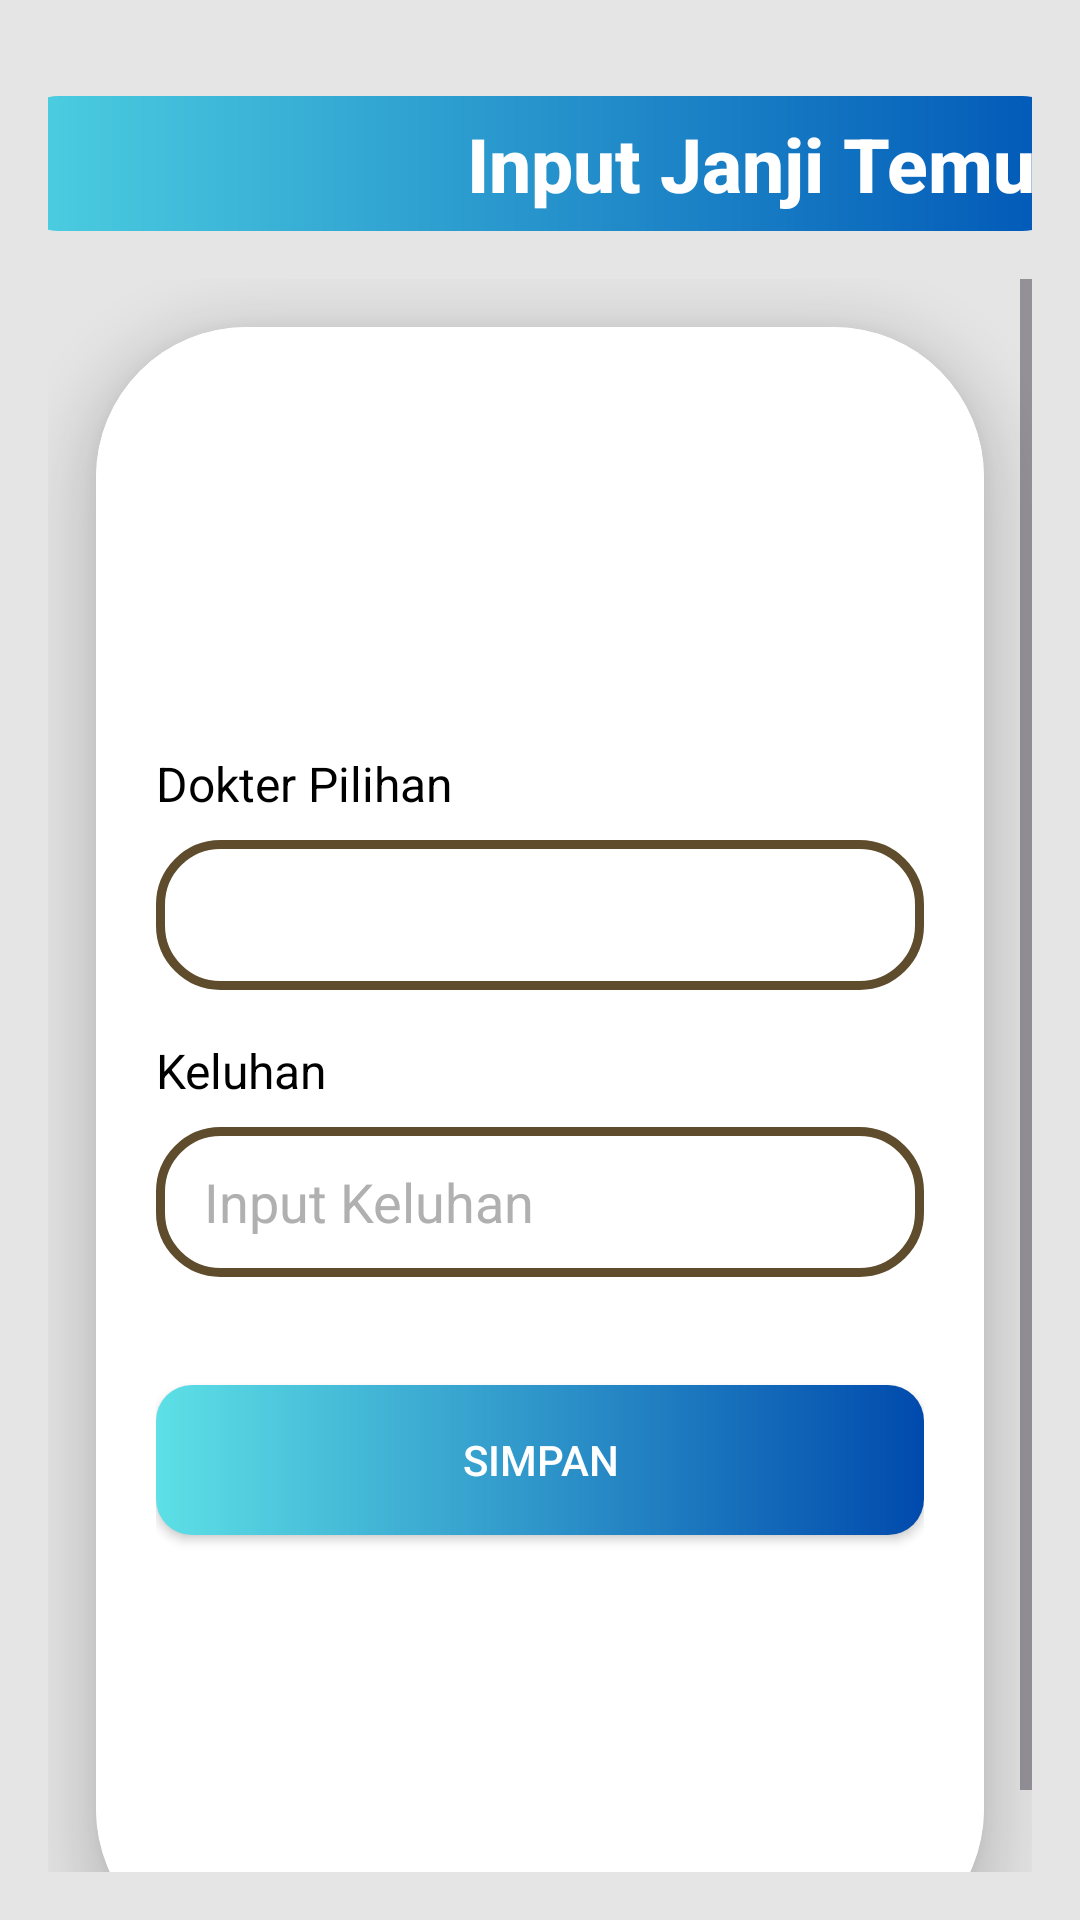

Android layout source for this screen:
<!-- AndroidManifest.xml: application theme Theme.perpustakaan -->
<!-- res/layout/fragment_tambahjanjitemu.xml -->
<?xml version="1.0" encoding="utf-8"?>
<LinearLayout
    xmlns:android="http://schemas.android.com/apk/res/android"
    xmlns:app="http://schemas.android.com/apk/res-auto"
    xmlns:tools="http://schemas.android.com/tools"
    android:layout_width="match_parent"
    android:layout_height="match_parent"
    android:orientation="vertical"
    android:background="#E5E5E5"
    android:gravity="center"
    android:padding="16dp"
    tools:context=".MainActivity">

    

    <LinearLayout
        android:id="@+id/header"
        android:layout_width="353dp"
        android:layout_height="45dp"
        android:layout_marginTop="16dp"
        android:background="@drawable/bg_gradient_header"
        android:gravity="center_vertical"
        android:orientation="horizontal"
        android:paddingStart="12dp"
        android:paddingEnd="12dp">

        
        <ImageView
            android:id="@+id/btnBack"
            android:layout_width="24dp"
            android:layout_height="24dp"
            android:src="@drawable/ic_arrow_back"
            app:tint="#FFFFFF" />

        
        <TextView
            android:id="@+id/headerTitle"
            android:layout_width="233dp"
            android:layout_height="wrap_content"
            android:layout_weight="1"
            android:fontFamily="sans-serif-medium"
            android:gravity="end"
            android:text="Input Janji Temu"
            android:textColor="#FFFFFF"
            android:textSize="25sp"
            android:textStyle="bold" />
    </LinearLayout>


    <ScrollView
        android:layout_width="match_parent"
        android:layout_height="752dp"
        android:layout_marginTop="16dp"
        android:layout_weight="1">

        <androidx.cardview.widget.CardView
            android:layout_width="match_parent"
            android:layout_height="match_parent"
            android:layout_margin="16dp"
            android:background="#FFFFFF"
            app:cardCornerRadius="50dp"
            app:cardElevation="12dp">

            <LinearLayout
                android:layout_width="match_parent"
                android:layout_height="544dp"
                android:layout_gravity="center_horizontal"
                android:background="#FFFFFF"
                android:gravity="center"
                android:orientation="vertical"
                android:padding="20dp">


                


                <TextView
                    android:layout_width="match_parent"
                    android:layout_height="wrap_content"
                    android:text="Dokter Pilihan"
                    android:textColor="#000000"
                    android:textSize="16sp" />

                <Spinner
                    android:id="@+id/spinnerInput1"
                    android:layout_width="match_parent"
                    android:layout_height="50dp"
                    android:layout_marginTop="8dp"
                    android:layout_marginBottom="16dp"
                    android:background="@drawable/custom_edittext"
                    android:paddingStart="16dp"
                    android:paddingEnd="16dp"
                    android:spinnerMode="dropdown" />


                
                <TextView
                    android:layout_width="match_parent"
                    android:layout_height="wrap_content"
                    android:text="Keluhan"
                    android:textColor="#000000"
                    android:textSize="16sp" />

                <EditText
                    android:id="@+id/etKeluhan"
                    android:layout_width="match_parent"
                    android:layout_height="50dp"
                    android:layout_marginTop="8dp"
                    android:layout_marginBottom="16dp"
                    android:background="@drawable/custom_edittext"
                    android:hint="Input Keluhan"
                    android:inputType="text"
                    android:paddingStart="16dp"
                    android:paddingEnd="16dp"
                    android:textColor="#000000"
                    android:textColorHint="#B0B0B0" />

                

                
                <androidx.appcompat.widget.AppCompatButton
                    android:id="@+id/btnTambah"
                    android:layout_width="match_parent"
                    android:layout_height="50dp"
                    android:layout_marginTop="20dp"
                    android:background="@drawable/gradient_button"
                    android:text="Simpan"
                    android:textColor="@color/white" />

            </LinearLayout>

        </androidx.cardview.widget.CardView>

    </ScrollView>

</LinearLayout>
<!-- resources referenced by this layout -->
<resources>
  <color name="white">#FFFFFFFF</color>
  <!-- drawable bg_gradient_header (drawable) -->
  <shape xmlns:android="http://schemas.android.com/apk/res/android" android:shape="rectangle">
      <gradient
          android:startColor="#4DD0E1"
          android:endColor="#0057B7"
          android:angle="0" />
      <corners android:radius="16dp" />
  </shape>
  <!-- drawable custom_edittext (drawable) -->
  <?xml version="1.0" encoding="utf-8"?>
  <shape xmlns:android="http://schemas.android.com/apk/res/android"
      android:shape="rectangle">
  
      <stroke
          android:width="3dp"
          android:color="@color/gold"/>
      <corners
          android:radius="20dp"/>
  </shape>
  <!-- drawable gradient_button (drawable) -->
  <?xml version="1.0" encoding="utf-8"?>
  <shape xmlns:android="http://schemas.android.com/apk/res/android"
      android:shape="rectangle">
  
      <gradient
          android:angle="0"
          android:startColor="#5de0e6"
          android:endColor="#004aad"
          android:type="linear" />
  
      <corners android:radius="12dp" />
  </shape>
  <style name="Theme.perpustakaan" parent="Base.Theme.perpustakaan" />
  <color name="gold">#5e4c2c</color>
  <style name="Base.Theme.perpustakaan" parent="Theme.Material3.DayNight.NoActionBar">
          
          
      </style>
</resources>
